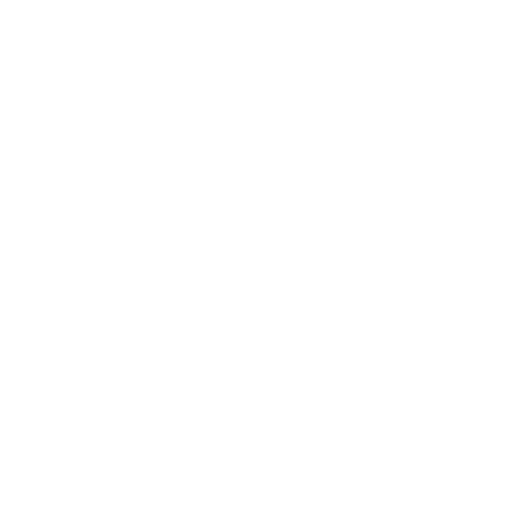
t = 0.00 s
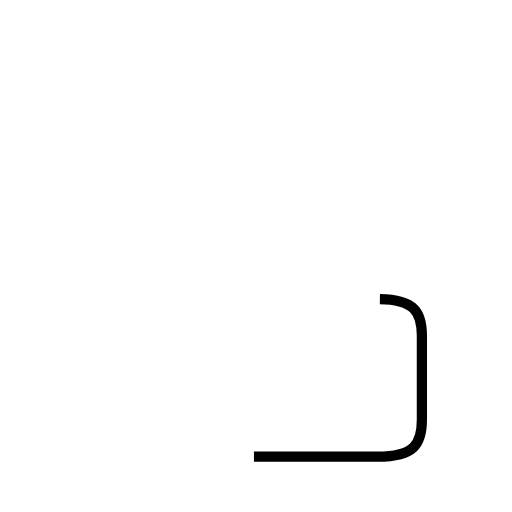
t = 1.00 s
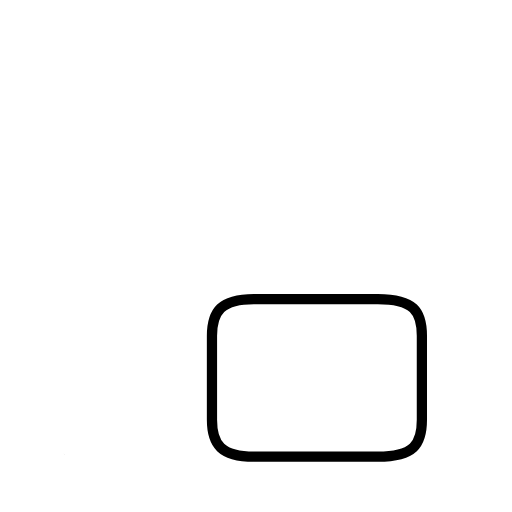
t = 1.99 s
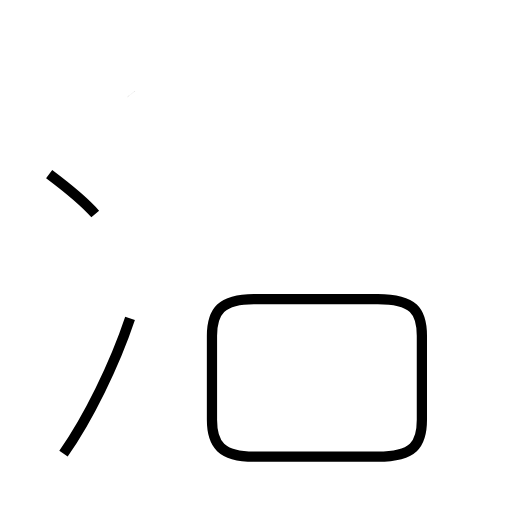
t = 2.62 s
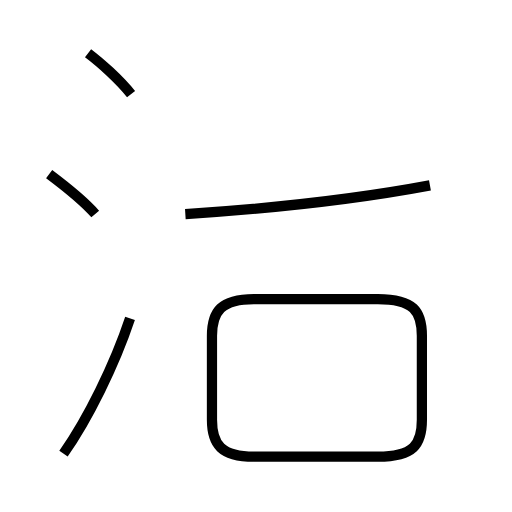
t = 3.51 s
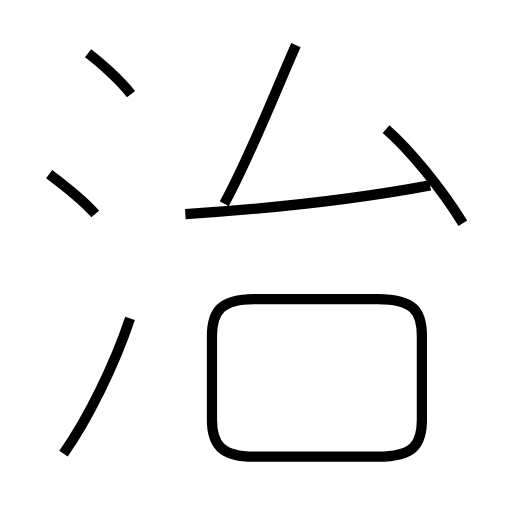
t = 4.38 s

The animated SVG that drew these frames (rendered in a browser with its animation timeline set to each time). Animation: 7 SMIL elements (animate=7); one cycle of 4.38 s.

<?xml version='1.0' encoding='utf-8'?>
<svg viewBox="0.0 -6.0 50.0 50.0" version="1.1" xmlns="http://www.w3.org/2000/svg"><rect x="-1000" y="-1000" width="2000" height="2000" stroke="white" fill="white" /><g style="fill:none;stroke:#000000;stroke-width:1"><path d="M 24.8 0.6 L 36.9 0.6 C 40.4 0.6 41.2 -0.6 41.2 -3.0 L 41.2 -11.2 C 41.2 -13.6 40.4 -14.8 36.9 -14.8 L 24.8 -14.8 C 21.6 -14.8 20.7 -13.6 20.7 -11.2 L 20.7 -3.0 C 20.7 -0.6 21.6 0.6 24.8 0.6 Z " transform="translate(0.0 38.0)" stroke-dasharray="66.4649049934807" stroke-dashoffset="66.4649049934807"><animate attributeName="stroke-dashoffset" from="66.4649049934807" to="0" dur="1.993947149804421s" begin="0s" fill="freeze" /></path><path d="M 6.2 0.3 C 8.6 -3.1 11.2 -8.4 12.7 -12.9 " transform="translate(0.0 38.0)" stroke-dasharray="14.758112978284684" stroke-dashoffset="14.758112978284684"><animate attributeName="stroke-dashoffset" from="14.758112978284684" to="0" dur="0.4427433893485405s" begin="1.993947149804421s" fill="freeze" /></path><path d="M 9.3 -23.1 C 8.0 -24.6 6.0 -26.1 4.8 -27.0 " transform="translate(0.0 38.0)" stroke-dasharray="5.965654673386671" stroke-dashoffset="5.965654673386671"><animate attributeName="stroke-dashoffset" from="5.965654673386671" to="0" dur="0.1789696402016001s" begin="2.4366905391529614s" fill="freeze" /></path><path d="M 12.8 -34.8 C 11.7 -36.2 9.8 -37.9 8.6 -38.8 " transform="translate(0.0 38.0)" stroke-dasharray="5.812998091031105" stroke-dashoffset="5.812998091031105"><animate attributeName="stroke-dashoffset" from="5.812998091031105" to="0" dur="0.17438994273093314s" begin="2.6156601793545615s" fill="freeze" /></path><path d="M 18.1 -23.1 C 25.9 -23.6 34.0 -24.4 42.0 -25.9 " transform="translate(0.0 38.0)" stroke-dasharray="24.078326039505168" stroke-dashoffset="24.078326039505168"><animate attributeName="stroke-dashoffset" from="24.078326039505168" to="0" dur="0.722349781185155s" begin="2.7900501220854945s" fill="freeze" /></path><path d="M 21.9 -24.1 C 24.6 -29.1 26.9 -35.1 28.9 -39.6 " transform="translate(0.0 38.0)" stroke-dasharray="17.013271512603406" stroke-dashoffset="17.013271512603406"><animate attributeName="stroke-dashoffset" from="17.013271512603406" to="0" dur="0.5103981453781021s" begin="3.5123999032706497s" fill="freeze" /></path><path d="M 45.2 -22.2 C 43.1 -25.6 40.0 -29.4 37.7 -31.4" transform="translate(0.0 38.0)" stroke-dasharray="11.905915524241243" stroke-dashoffset="11.905915524241243"><animate attributeName="stroke-dashoffset" from="11.905915524241243" to="0" dur="0.35717746572723724s" begin="4.022798048648752s" fill="freeze" /></path></g></svg>
